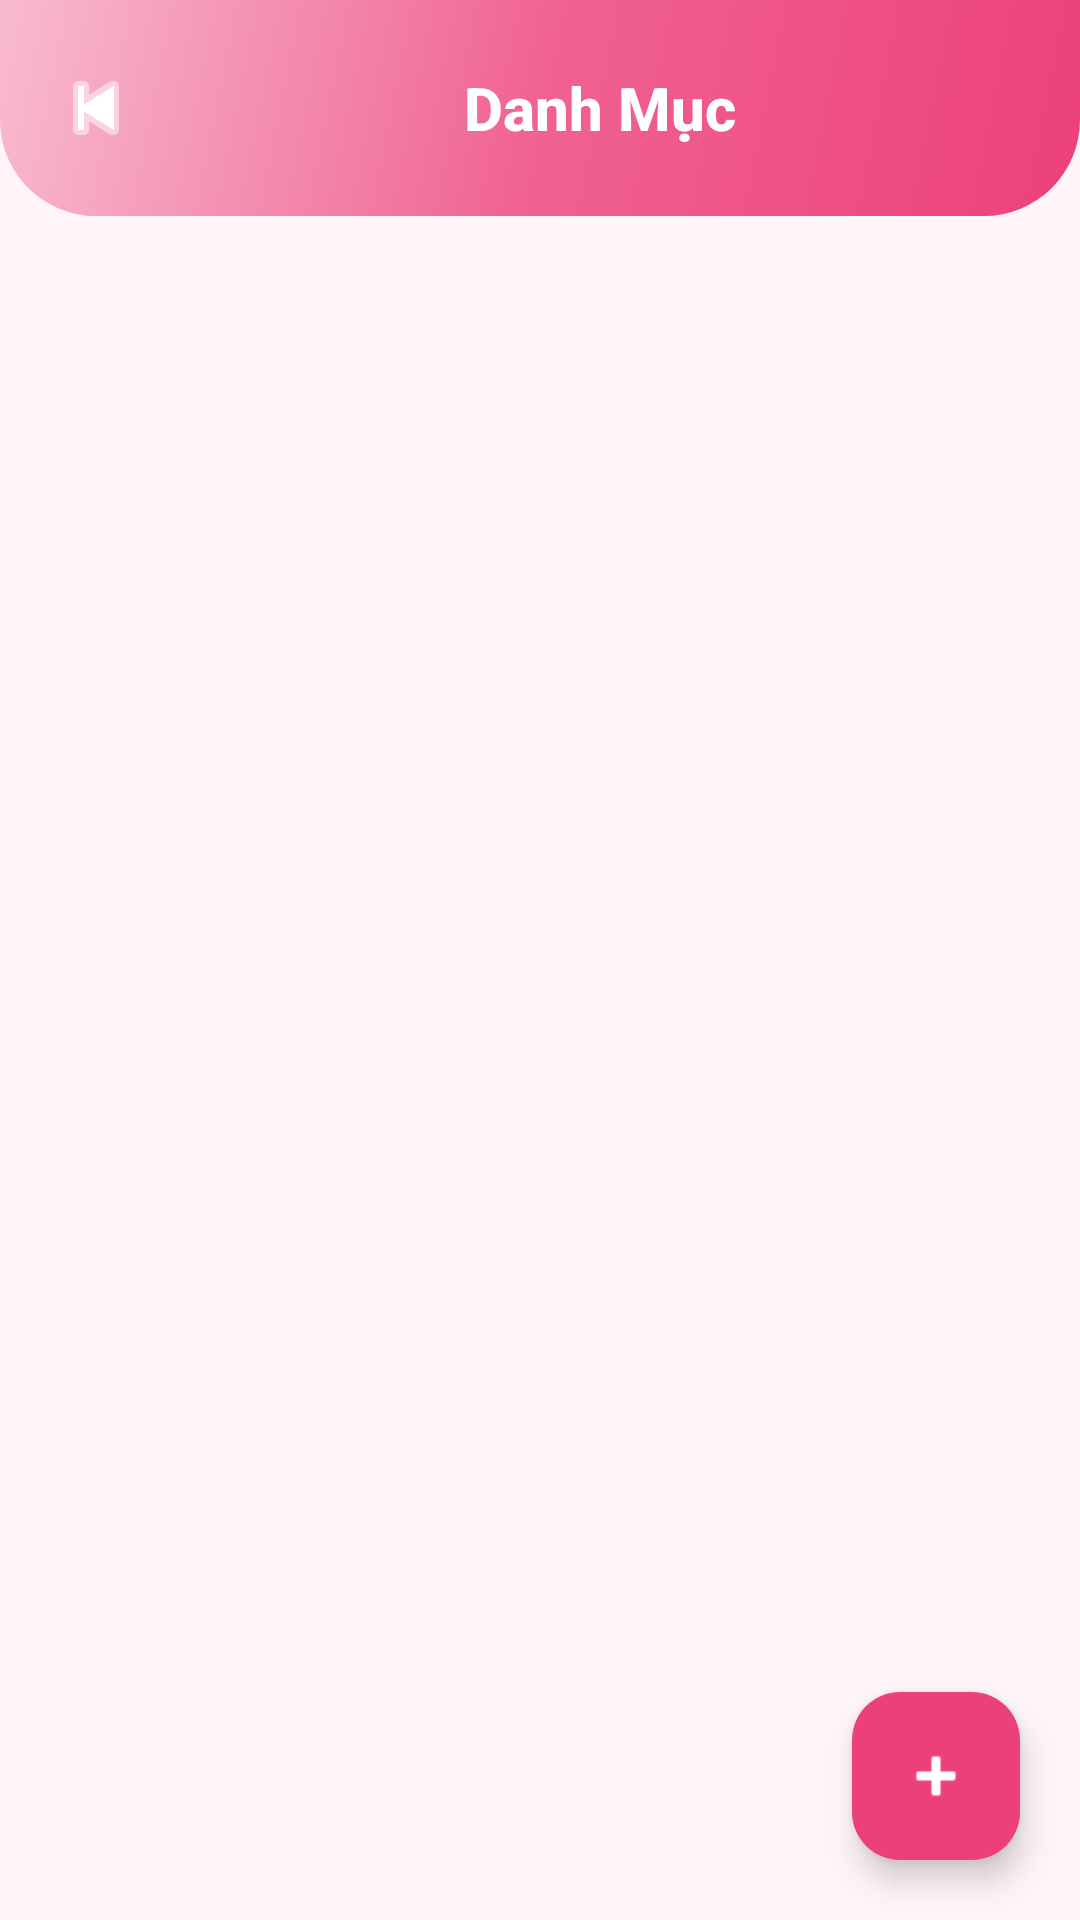

Layout XML and referenced resources for this Android screen:
<!-- AndroidManifest.xml: application theme Theme.QLCT -->
<!-- res/layout/activity_category.xml -->
<?xml version="1.0" encoding="utf-8"?>
<LinearLayout
    xmlns:android="http://schemas.android.com/apk/res/android"
    xmlns:app="http://schemas.android.com/apk/res-auto"
    android:layout_width="match_parent"
    android:layout_height="match_parent"
    android:background="@color/colorBackground"
    android:orientation="vertical">

    
    <LinearLayout
        android:layout_width="match_parent"
        android:layout_height="72dp"
        android:background="@drawable/bg_header_gradient"
        android:gravity="center_vertical"
        android:orientation="horizontal"
        android:paddingStart="8dp"
        android:paddingEnd="16dp">

        <ImageButton
            android:id="@+id/btnBack"
            android:layout_width="48dp"
            android:layout_height="48dp"
            android:background="?attr/selectableItemBackgroundBorderless"
            android:contentDescription="Back"
            android:src="@android:drawable/ic_media_previous"
            android:tint="@color/white" />

        <TextView
            android:layout_width="0dp"
            android:layout_height="wrap_content"
            android:layout_weight="1"
            android:fontFamily="sans-serif-medium"
            android:gravity="center"
            android:text="Danh Mục"
            android:textColor="@color/white"
            android:textSize="20sp"
            android:textStyle="bold" />


    </LinearLayout>

    
    <TextView
        android:id="@+id/tvEmpty"
        android:layout_width="match_parent"
        android:layout_height="wrap_content"
        android:gravity="center"
        android:padding="32dp"
        android:text="Chưa có danh mục nào. Nhấn + để thêm."
        android:textColor="@color/colorTextSecondary"
        android:textSize="14sp"
        android:visibility="gone" />

    
    <androidx.recyclerview.widget.RecyclerView
        android:id="@+id/recyclerViewCategories"
        android:layout_width="match_parent"
        android:layout_height="0dp"
        android:layout_weight="1"
        android:clipToPadding="false"
        android:paddingStart="16dp"
        android:paddingEnd="16dp"
        android:paddingTop="12dp"
        android:paddingBottom="80dp" />

    
    <com.google.android.material.floatingactionbutton.FloatingActionButton
        android:id="@+id/fabAddCategory"
        android:layout_width="wrap_content"
        android:layout_height="wrap_content"
        android:layout_gravity="bottom|end"
        android:layout_margin="20dp"
        android:contentDescription="Add category"
        android:src="@android:drawable/ic_input_add"
        app:backgroundTint="@color/colorAccent"
        app:tint="@color/white" />

</LinearLayout>
<!-- resources referenced by this layout -->
<resources>
  <color name="colorAccent">#EC407A</color>
  <color name="colorBackground">#FFF5F8</color>
  <color name="colorTextSecondary">#6E7191</color>
  <color name="white">#FFFFFF</color>
  <!-- drawable bg_header_gradient (drawable) -->
  <?xml version="1.0" encoding="utf-8"?>
  <shape xmlns:android="http://schemas.android.com/apk/res/android"
      android:shape="rectangle">
      <gradient
          android:startColor="#EC407A"
          android:centerColor="#F06292"
          android:endColor="#F8BBD0"
          android:angle="135"
          android:type="linear" />
      <corners android:bottomLeftRadius="32dp" android:bottomRightRadius="32dp" />
  </shape>
  <style name="Theme.QLCT" parent="Theme.Material3.DayNight.NoActionBar">
          <item name="colorPrimary">@color/colorPrimary</item>
          <item name="colorPrimaryVariant">@color/colorPrimaryDark</item>
          <item name="colorOnPrimary">@color/white</item>
          <item name="colorSecondary">@color/colorAccent</item>
          <item name="colorOnSecondary">@color/white</item>
          <item name="android:colorBackground">@color/colorBackground</item>
          <item name="colorSurface">@color/colorSurface</item>
          <item name="colorOnSurface">@color/colorTextPrimary</item>
          <item name="android:windowBackground">@color/colorBackground</item>
          <item name="android:statusBarColor">@color/colorPrimaryDark</item>
          <item name="android:navigationBarColor">@color/colorBackground</item>
          <item name="materialCardViewStyle">@style/CardViewStyle</item>
      </style>
  <color name="colorPrimary">#EC407A</color>
  <color name="colorPrimaryDark">#F485AA</color>
  <color name="colorSurface">#FFFFFF</color>
  <color name="colorTextPrimary">#1A1A2E</color>
  <style name="CardViewStyle" parent="Widget.Material3.CardView.Elevated">
          <item name="cardCornerRadius">16dp</item>
          <item name="cardElevation">4dp</item>
          <item name="cardBackgroundColor">@color/colorCard</item>
      </style>
  <color name="colorCard">#FFFFFF</color>
</resources>
